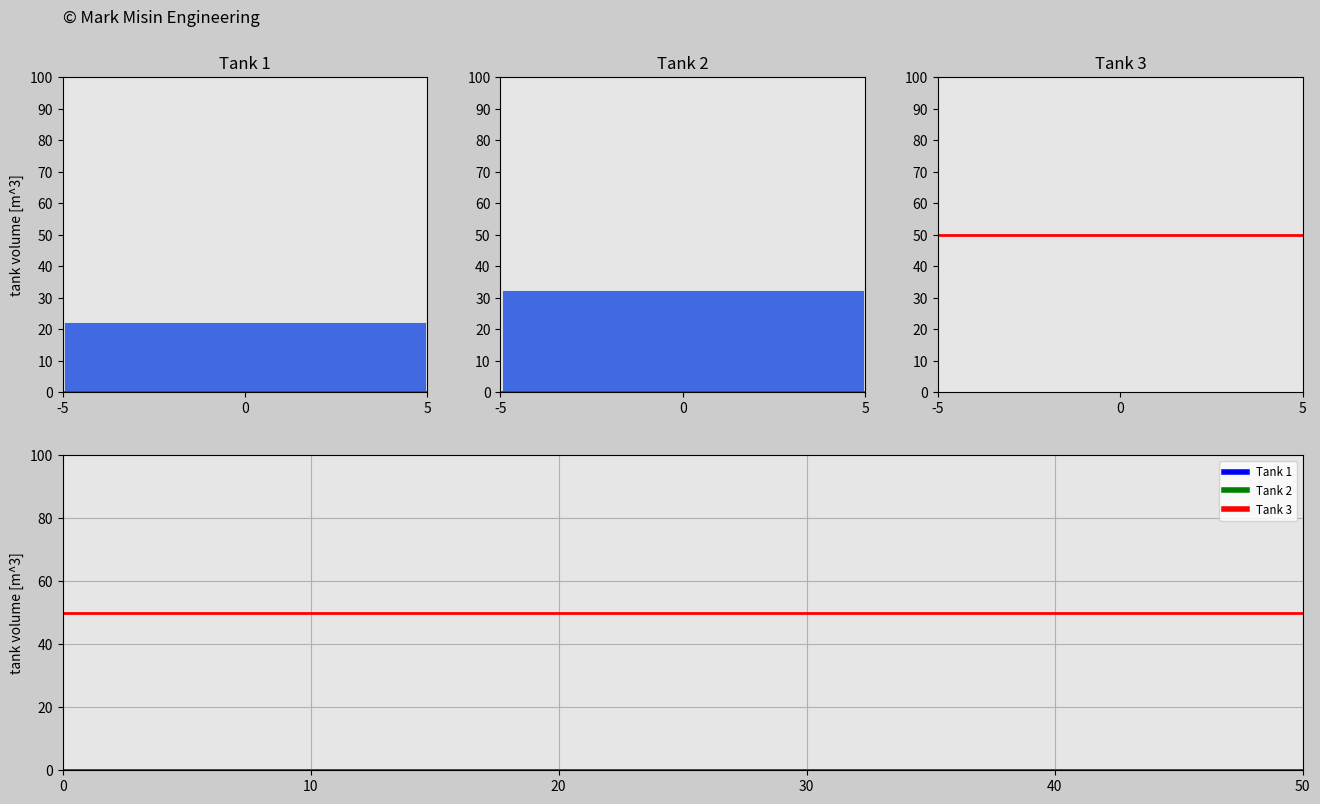

The matplotlib source for this figure:
'''
LICENSE AGREEMENT

In relation to this Python file:

1. Copyright of this Python file is owned by the author: Mark Misin

2. This Python code can be freely used and distributed

3. The copyright label in this Python file such as

copyright=ax_main.text(x,y,'© Mark Misin Engineering',size=z)

that indicate that the Copyright is owned by Mark Misin MUST NOT be removed.

WARRANTY DISCLAIMER!

This Python file comes with absolutely NO WARRANTY! In no event can the author of this Python file be held responsible for whatever happens in relation to this Python file. For example, if there is a bug in the code and because of that a project, invention, or whatever it is used for fails - the author is NOT RESPONSIBLE!
'''

import matplotlib.pyplot as plt
import matplotlib.gridspec as gridspec
import matplotlib.animation as animation
import numpy as np
# The uncommented sections are an attempt to control the simulation from a keyboard.
# Unsuccessful


# import curses

# # get the curses screen window
# screen=curses.initscr()
#
# # turn off input echoing
# curses.noecho()
#
# # respond to keys immediately (don't wait for enter)
# curses.cbreak()
#
# # map arrow keys to special values
# screen.keypad(True)
#
# char=screen.getch()

# Make a proportianl controller (Kp)

radius=5
bottom=0
final_volume=100
dVol=10
width_ratio=1
dt=0.04
t0=0
t_end=50
frame_amount=int(t_end/dt)
t=np.arange(t0,t_end+dt,dt)
density_water=1000  # kg/m^3

Kp1=1000
Kp2=1000
Kp3=5000

vol_o1_i=30
vol_r1_i=70
vol_o2_i=40
vol_r2_i=10
vol_o3_i=50
vol_r3_i=20

vol_r1=np.zeros(len(t))
volume_Tank1=np.zeros(len(t))
volume_Tank1[0]=vol_o1_i
error1=np.zeros(len(t))
m_dot1=Kp1*error1

vol_r2=np.zeros(len(t))
volume_Tank2=np.zeros(len(t))
volume_Tank2[0]=vol_o2_i
error2=np.zeros(len(t))
m_dot2=Kp2*error2

vol_r3=vol_o3_i+1*t*np.sin(2*np.pi*(0.005*t)*t)
volume_Tank3=np.zeros(len(t))
error3=np.zeros(len(t))
m_dot3=Kp3*error3

simple_controller=100
for i in range(1,len(t)):
    if i<300:
        vol_r1[i]=vol_r1_i
        vol_r2[i]=vol_r2_i+3*t[i]
    elif i<600:
        vol_r1[i]=20
        vol_r2[i]=vol_r2_i+3*t[i]
        time_temp2=t[i]
        temp2=vol_r2[i]
    elif i<900:
        vol_r1[i]=90
        vol_r2[i]=temp2-1*(t[i]-time_temp2)
    else:
        vol_r1[i]=50
        vol_r2[i]=temp2-1*(t[i]-time_temp2)

    error1[i-1]=vol_r1[i-1]-volume_Tank1[i-1]
    error2[i-1]=vol_r2[i-1]-volume_Tank2[i-1]
    error3[i-1]=vol_r3[i-1]-volume_Tank3[i-1]

    # if error1[i-1]<0:
    #     m_dot1[i]=-simple_controller
    # elif error1[i-1]>0:
    #     m_dot1[i]=simple_controller
    # else:
    #     m_dot1[i]=0

    m_dot1[i]=Kp1*error1[i-1]
    m_dot2[i]=Kp2*error2[i-1]
    m_dot3[i]=Kp3*error3[i-1]
    volume_Tank1[i]=volume_Tank1[i-1]+(m_dot1[i-1]+m_dot1[i])/(2*density_water)*(dt)
    volume_Tank2[i]=volume_Tank2[i-1]+(m_dot2[i-1]+m_dot2[i])/(2*density_water)*(dt)
    volume_Tank3[i]=volume_Tank3[i-1]+(m_dot3[i-1]+m_dot3[i])/(2*density_water)*(dt)
vol_r1_2=vol_r1
vol_r2_2=vol_r2
vol_r3_2=vol_r3


def update_plot(num):
    if num>=len(volume_Tank1):
        num=len(volume_Tank1)-1


    # if char==curses.KEY_UP:
    #     vol_r1_2[num]=vol_r1_2[num]+2
    #     error1[num-1]=vol_r1_2[num-1]-volume_Tank1[num-1]
    #     m_dot1[num-1]=Kp1*error1[num-1]
    #     volume_Tank1[num]=volume_Tank1[num-1]+m_dot1[num-1]*(dt)
    # elif char==curses.KEY_DOWN:
    #     vol_r1_2[num]=10
    #     error1[num-1]=vol_r1_2[num-1]-volume_Tank1[num-1]
    #     m_dot1[num-1]=Kp1*error1[num-1]
    #     volume_Tank1[num]=volume_Tank1[num-1]+m_dot1[num-1]*(dt)

    tank_12.set_data([0,0],[-65,volume_Tank1[num]-65])
    tnk_1.set_data(t[0:num],volume_Tank1[0:num])
    vol_r1.set_data([-radius*width_ratio,radius*width_ratio],[vol_r1_2[num],vol_r1_2[num]])
    vol_r1_line.set_data([t0,t_end],[vol_r1_2[num],vol_r1_2[num]])

    tank_22.set_data([0,0],[-65,volume_Tank2[num]-65])
    tnk_2.set_data(t[0:num],volume_Tank2[0:num])
    vol_r2.set_data([-radius*width_ratio,radius*width_ratio],[vol_r2_2[num],vol_r2_2[num]])
    vol_r2_line.set_data([t0,t_end],[vol_r2_2[num],vol_r2_2[num]])
    
    tank_32.set_data([0,0],[-65,volume_Tank3[num]-65])
    tnk_3.set_data(t[0:num],volume_Tank3[0:num])
    vol_r3.set_data([-radius*width_ratio,radius*width_ratio],[vol_r3_2[num],vol_r3_2[num]])
    vol_r3_line.set_data([t0,t_end],[vol_r3_2[num],vol_r3_2[num]])


    return  vol_r1,tank_12,vol_r1_line,tnk_1,\
            vol_r2,tank_22,vol_r2_line,tnk_2,\
            vol_r3,tank_32,vol_r3_line,tnk_3,\

    # return vol_r1,tank_12,tnk_1,vol_r1_line\

# Set up your figure properties20
fig=plt.figure(figsize=(16,9),dpi=120,facecolor=(0.8,0.8,0.8))
gs=gridspec.GridSpec(2,3)

# Create object for Tank1
ax0=fig.add_subplot(gs[0,0],facecolor=(0.9,0.9,0.9))
vol_r1,=ax0.plot([],[],'r',linewidth=2)
tank_12,=ax0.plot([],[],'royalblue',linewidth=260,zorder=0)
plt.xlim(-radius*width_ratio,radius*width_ratio)
plt.ylim(bottom,final_volume)
plt.xticks(np.arange(-radius,radius+1,radius))
plt.yticks(np.arange(bottom,final_volume+dVol,dVol))
plt.ylabel('tank volume [m^3]')
plt.title('Tank 1')
copyright=ax0.text(-radius*width_ratio,(final_volume+10)*3.2/3,'© Mark Misin Engineering',size=12)

# Create object for Tank2
ax1=fig.add_subplot(gs[0,1],facecolor=(0.9,0.9,0.9))
vol_r2,=ax1.plot([],[],'r',linewidth=2)
tank_22,=ax1.plot([],[],'royalblue',linewidth=260,zorder=0)
plt.xlim(-radius*width_ratio,radius*width_ratio)
plt.ylim(bottom,final_volume)
plt.xticks(np.arange(-radius,radius+1,radius))
plt.yticks(np.arange(bottom,final_volume+dVol,dVol))
plt.title('Tank 2')


# Create object for Tank3
ax2=fig.add_subplot(gs[0,2],facecolor=(0.9,0.9,0.9))
vol_r3,=ax2.plot([],[],'r',linewidth=2)
tank_32,=ax2.plot([],[],'royalblue',linewidth=260,zorder=0)
plt.xlim(-radius*width_ratio,radius*width_ratio)
plt.ylim(bottom,final_volume)
plt.xticks(np.arange(-radius,radius+1,radius))
plt.yticks(np.arange(bottom,final_volume+dVol,dVol))
plt.title('Tank 3')

# Create volume function
ax3=fig.add_subplot(gs[1,:], facecolor=(0.9,0.9,0.9))
vol_r1_line,=ax3.plot([],[],'r',linewidth=2)
vol_r2_line,=ax3.plot([],[],'r',linewidth=2)
vol_r3_line,=ax3.plot([],[],'r',linewidth=2)
tnk_1,=ax3.plot([],[],'blue',linewidth=4,label='Tank 1')
tnk_2,=ax3.plot([],[],'green',linewidth=4,label='Tank 2')
tnk_3,=ax3.plot([],[],'red',linewidth=4,label='Tank 3')
plt.xlim(0,t_end)
plt.ylim(0,final_volume)
plt.ylabel('tank volume [m^3]')
plt.grid(True)
plt.legend(loc='upper right',fontsize='small')

plane_ani=animation.FuncAnimation(fig,update_plot,
    frames=frame_amount,interval=20,repeat=True,blit=True)
plt.show()
# curses.nocbreak()
# screen.keypad(0)
# curses.echo()
# curses.endwin()
